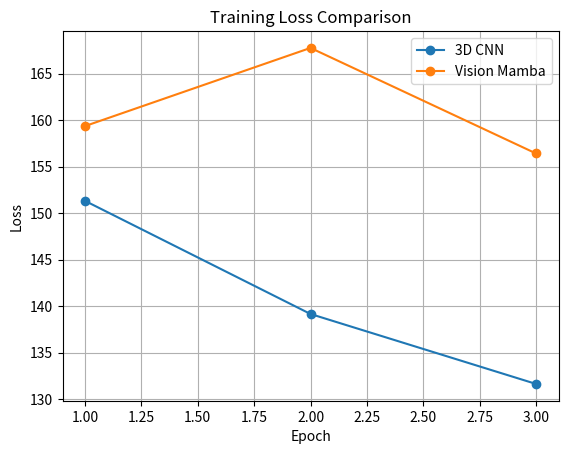

Python code for this plot:
import matplotlib.pyplot as plt

cnn_loss = [
    151.3173,
    139.1609,
    131.6448
]

mamba_loss = [
    159.3627,
    167.7618,
    156.4182
]

epochs = [1, 2, 3]

plt.plot(
    epochs,
    cnn_loss,
    marker="o",
    label="3D CNN"
)

plt.plot(
    epochs,
    mamba_loss,
    marker="o",
    label="Vision Mamba"
)

plt.xlabel("Epoch")

plt.ylabel("Loss")

plt.title(
    "Training Loss Comparison"
)

plt.legend()

plt.grid(True)

plt.savefig(
    "loss_comparison.png"
)

plt.show()

print("Graph Saved")
